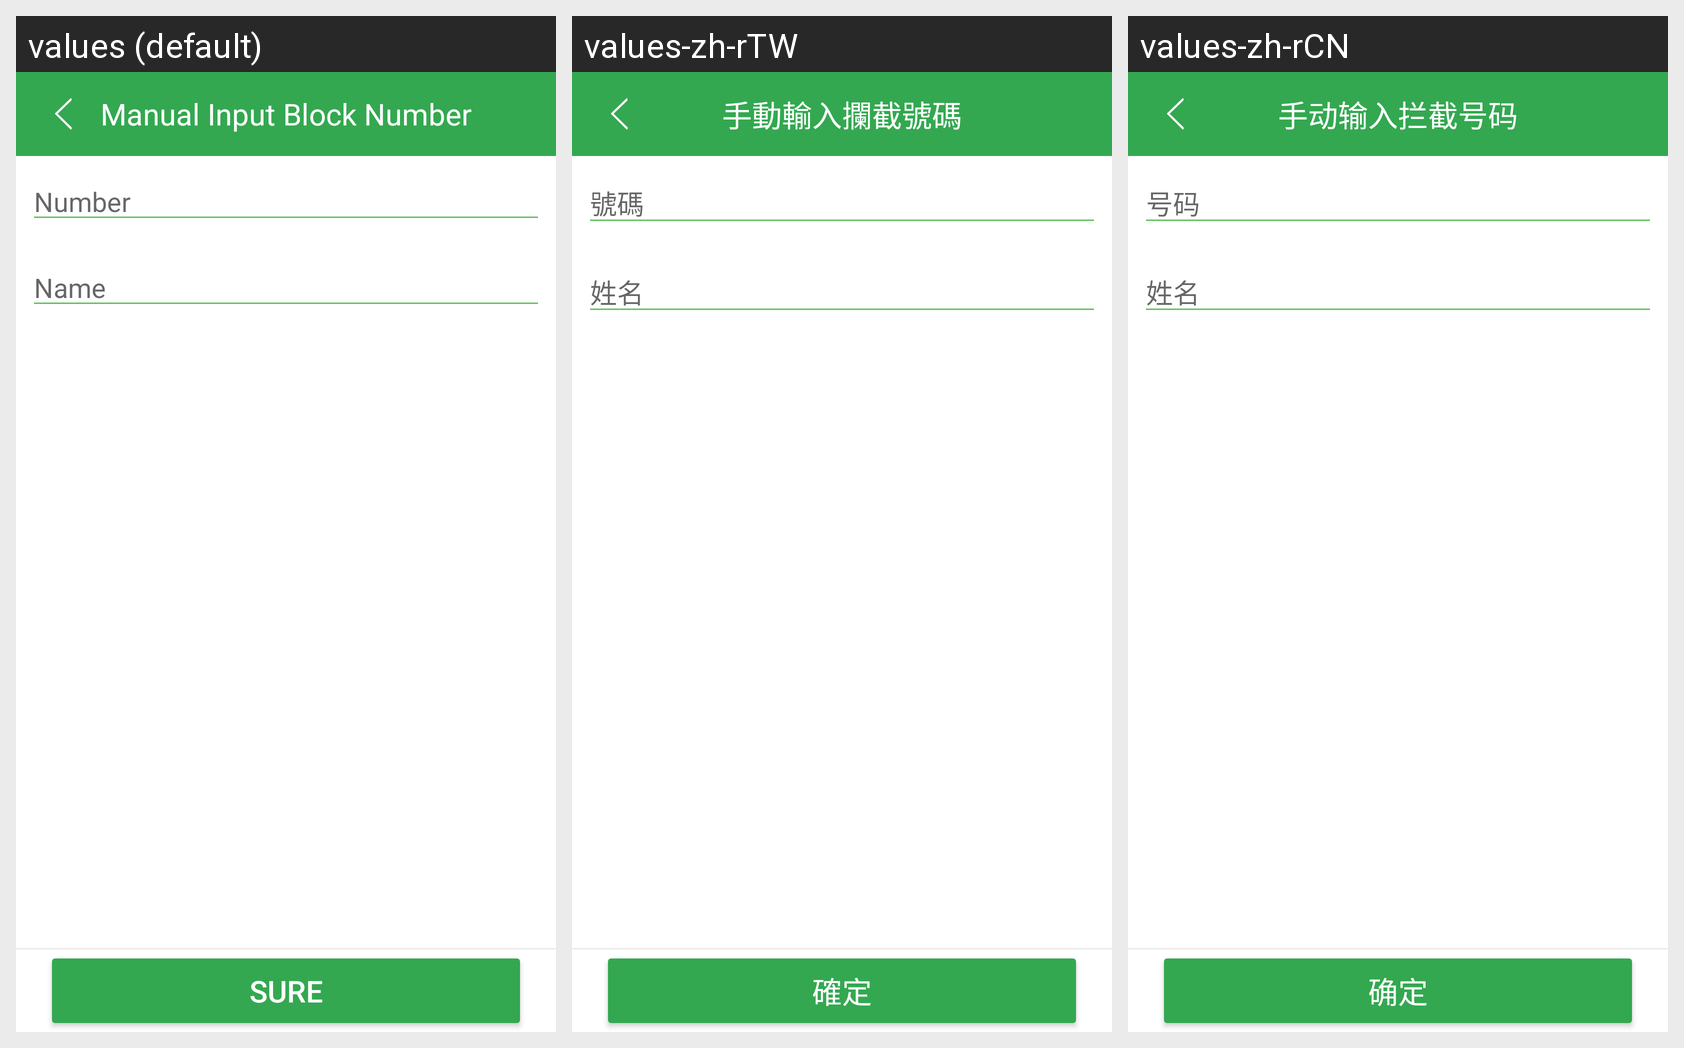

Strings drawn on this Android screen and how each of the app's shown locales translates them:
Android screen res/layout/add_by_hand_view.xml rendered under 3 locales, left to right: values (default), values-zh-rTW, values-zh-rCN. Device: Nexus 5 (rendered at 1080×1920; each locale shown at half size, 540×960, under a caption strip naming it); theme AppTheme.
Strings drawn on this screen, with the default value and each locale's value (text and hints the layout hard-codes, and strings that could not be matched under every locale, appear in the picture but are not listed):

string_add_by_hand_title
  values: Manual Input Block Number
  values-zh-rTW: 手動輸入攔截號碼
  values-zh-rCN: 手动输入拦截号码

string_add_by_hand_edit_number
  values: Number
  values-zh-rTW: 號碼
  values-zh-rCN: 号码

string_add_by_hand_edit_name
  values: Name
  values-zh-rTW: 姓名
  values-zh-rCN: 姓名

string_add_by_some_sure
  values: Sure
  values-zh-rTW: 確定
  values-zh-rCN: 确定
